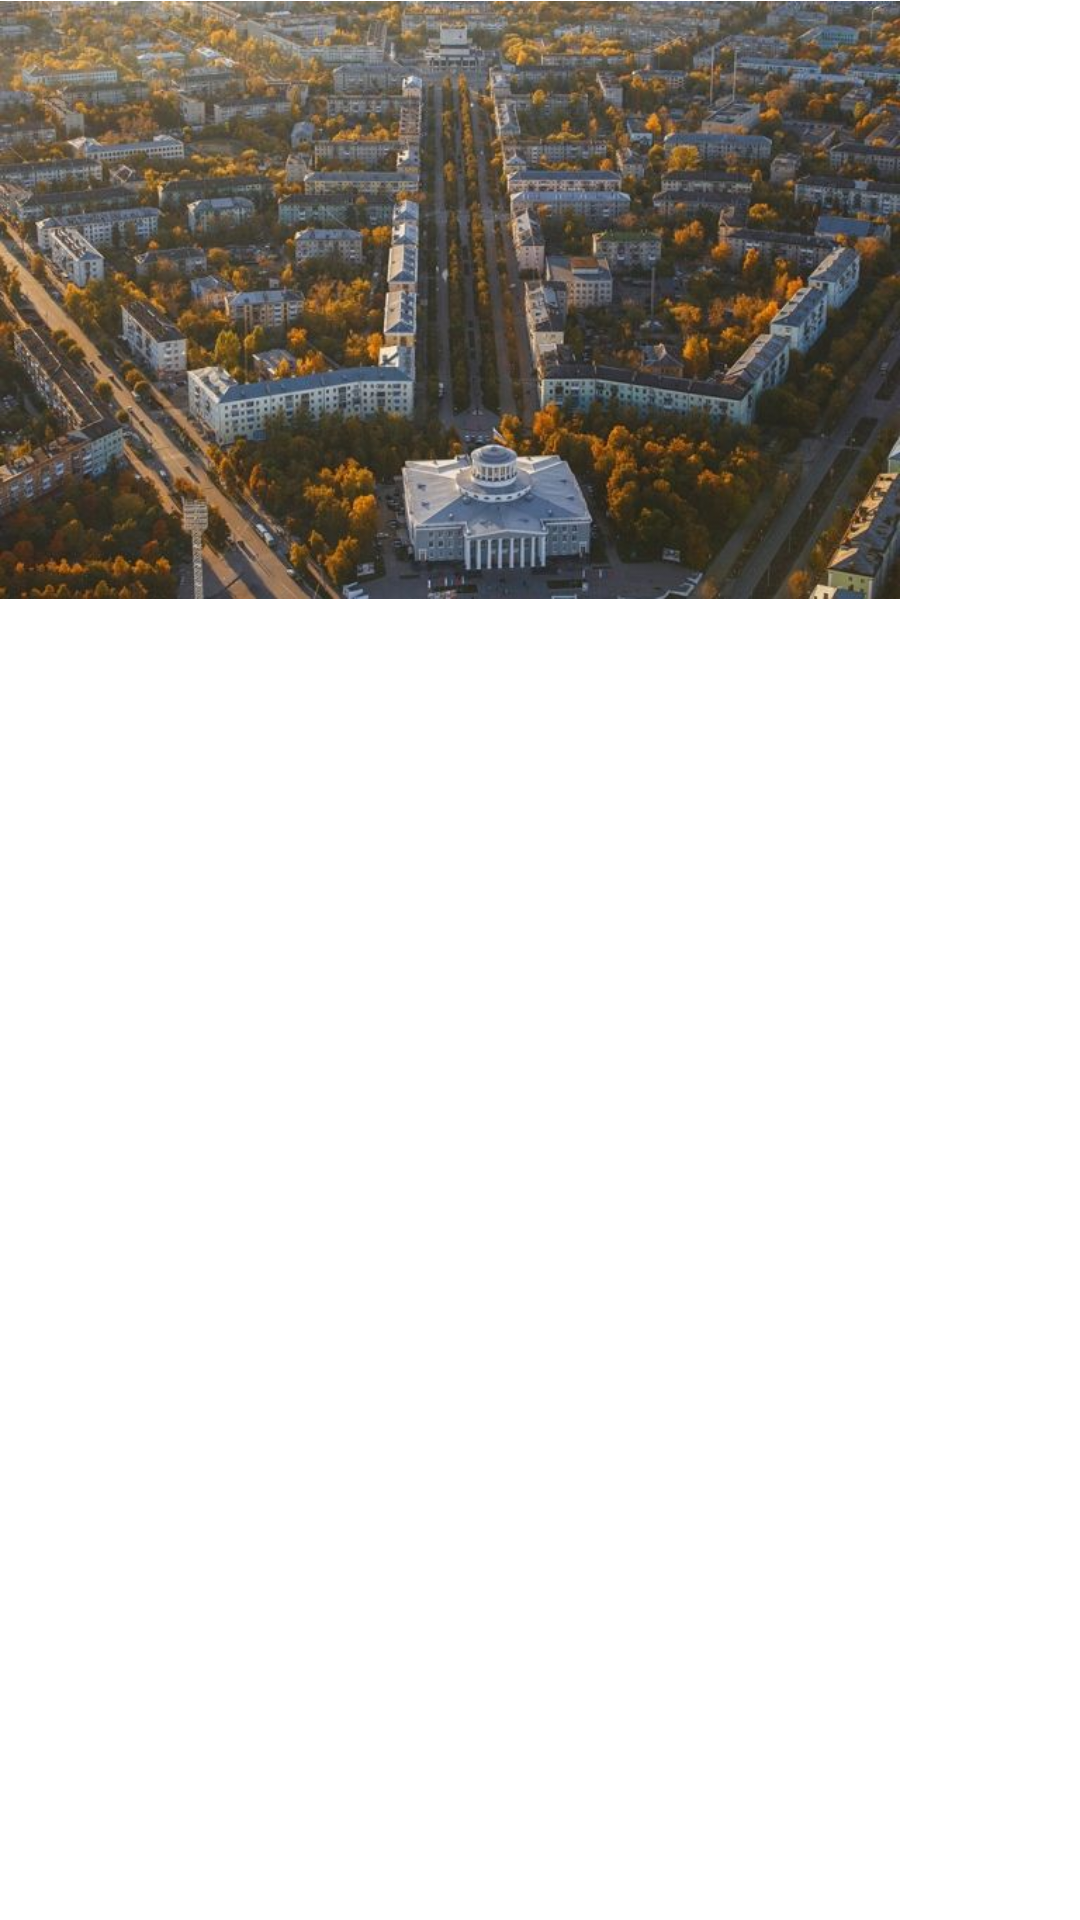

The Android layout XML behind this screen, and the referenced resources:
<!-- AndroidManifest.xml: application theme Theme.IPR -->
<!-- res/layout/cities_list.xml -->
<LinearLayout
    xmlns:android="http://schemas.android.com/apk/res/android"
    android:layout_width="wrap_content"
    android:layout_height="200dp"
    android:orientation="vertical">

    <ImageView
        android:id="@+id/inner_item_image"
        android:layout_width="300dp"
        android:src="@drawable/dzer"
        android:layout_height="200dp" />
</LinearLayout>
<!-- resources referenced by this layout -->
<resources>
  <!-- drawable dzer: jpg bitmap (drawable, 75246 bytes) -->
  <style name="Theme.IPR" parent="Theme.MaterialComponents.DayNight.DarkActionBar">
          
          <item name="colorPrimary">@color/purple_500</item>
          <item name="colorPrimaryVariant">@color/purple_700</item>
          <item name="colorOnPrimary">@color/white</item>
          
          <item name="colorSecondary">@color/teal_200</item>
          <item name="colorSecondaryVariant">@color/teal_700</item>
          <item name="colorOnSecondary">@color/black</item>
          
          <item name="android:statusBarColor">?attr/colorPrimaryVariant</item>
          
      </style>
  <!-- not gathered from this repository: default colours our renderer supplied (Android Studio template values) -->
  <color name="purple_500">#FF6200EE</color>
  <color name="purple_700">#FF3700B3</color>
  <color name="teal_200">#FF03DAC5</color>
  <color name="teal_700">#FF018786</color>
  <color name="black">#FF000000</color>
  <color name="white">#FFFFFFFF</color>
</resources>
